Image classification data set "data" (nurddeenIbra/cropland-mapping on GitHub). Class labels (3): building, cropland, uncultivated land.

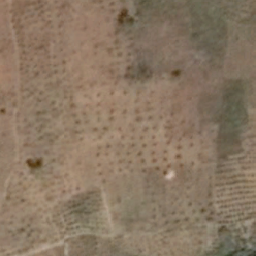
Label: cropland

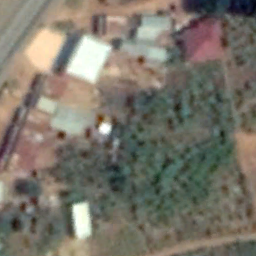
Label: building

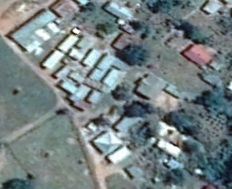
Label: building

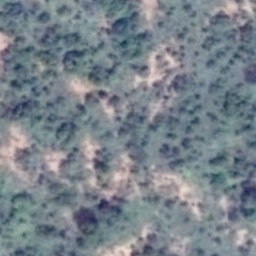
Label: uncultivated land

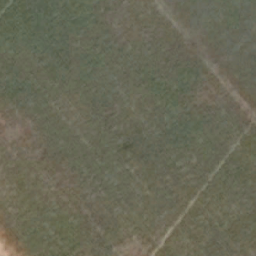
Label: cropland

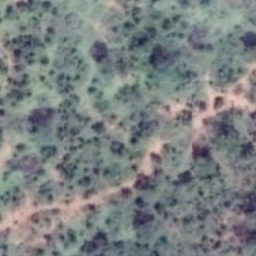
Label: uncultivated land
